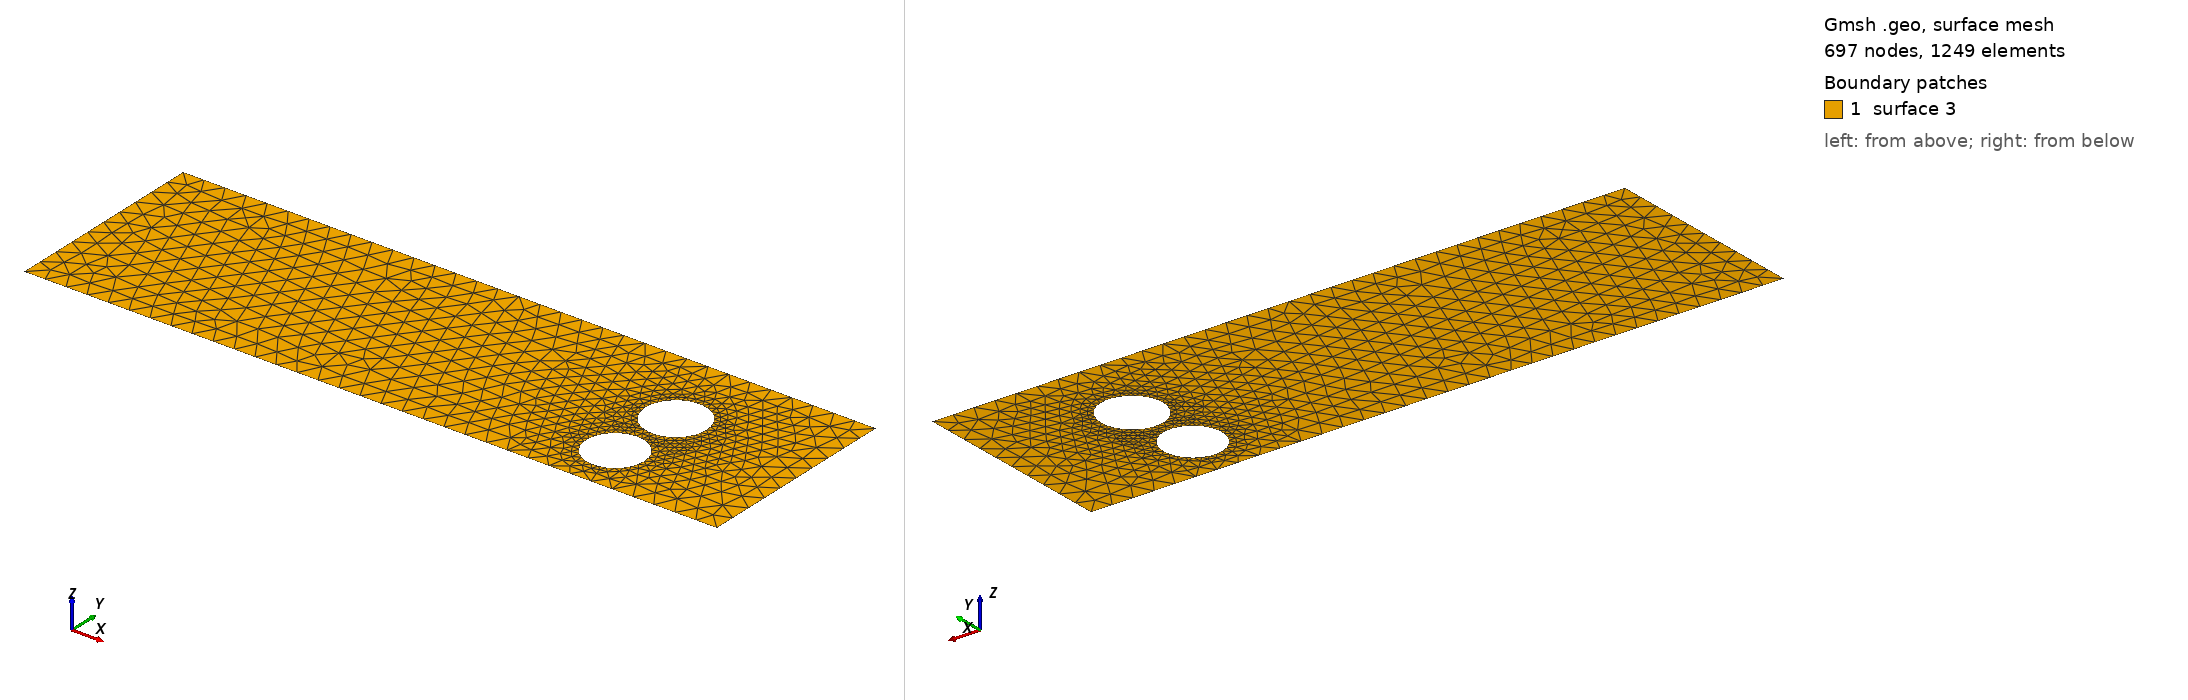

Gmsh geometry script, surface-meshed: 697 nodes, 1249 surface elements. Boundary patches (legend numbers): 1 surface 3. Left view from above one corner, right view from below the opposite corner. The script declares no physical surfaces, so the legend lists its geometric surfaces. The drawing asked Gmsh for element sizes between 1% and 20% of the model's largest extent; the script's own settings can give other sizes.

=== cad_301.geo (drawn) ===
//+
SetFactory("OpenCASCADE");
//+
Point(1) = {0.055909, -3.811739, 0.000000, 1.000000};
//+
Point(2) = {32.250025, -3.811739, 0.000000, 1.000000};
//+
Point(3) = {32.250025, 5.804523, 0.000000, 1.000000};
//+
Point(4) = {0.055909, 5.804523, 0.000000, 1.000000};
//+
Line(1) = {4, 1};
//+
Line(2) = {1, 2};
//+
Line(3) = {2, 3};
//+
Line(4) = {3, 4};
//+
Curve Loop(1) = {1, 2, 3, 4};
//+
Point(6) = {27.010510, -1.396237, 0.000000, 0.133922};
//+
Point(5) = {25.671288, -1.396237, 0.000000, 0.133922};
//+
Point(7) = {25.001677, -0.236436, 0.000000, 0.133922};
//+
Point(8) = {25.001677, -2.556037, 0.000000, 0.133922};
//+
Point(10) = {27.369205, 1.900429, 0.000000, 0.141398};
//+
Point(9) = {25.955225, 1.900429, 0.000000, 0.141398};
//+
Point(11) = {25.248235, 3.124972, 0.000000, 0.141398};
//+
Point(12) = {25.248235, 0.675886, 0.000000, 0.141398};
//+
Ellipse(5) = {6, 5, 7, 7};
//+
Ellipse(6) = {7, 5, 8, 8};
//+
Ellipse(7) = {8, 5, 6, 6};
//+
Curve Loop(2) = {5, 6, 7};
//+
Ellipse(8) = {10, 9, 11, 11};
//+
Ellipse(9) = {11, 9, 12, 12};
//+
Ellipse(10) = {12, 9, 10, 10};
//+
Curve Loop(3) = {8, 9, 10};
//+
Plane Surface(3) = {1, 2, 3};
//+
Physical Curve("INFLOW", 100) = {1};
//+
Physical Curve("OUTFLOW", 101) = {3};
//+
Physical Curve("WALL_BOUNDARY", 102) = {2, 4};
//+
Physical Curve("OBSTACLE", 103) = {5, 6, 7, 8, 9, 10};
